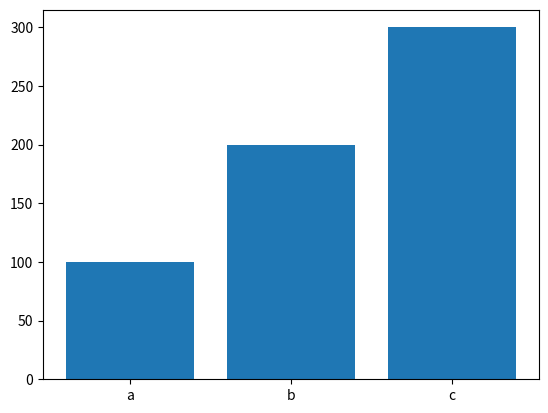

The script that saved this image:
import matplotlib.pyplot as plt

def generate_bar_chart(labels, values):
  fig, ax = plt.subplots()
  ax.bar(labels, values)
  plt.show()

def generate_pie_chart(labels, values):
  fig, ax = plt.subplots()
  ax.pie(values, labels=labels)
  ax.axis('equal')
  plt.show()

if __name__ == '__main__':
  labels = ['a', 'b', 'c']
  values = [100, 200, 300]
  generate_bar_chart(labels, values)
  #generate_pie_chart(labels, values)